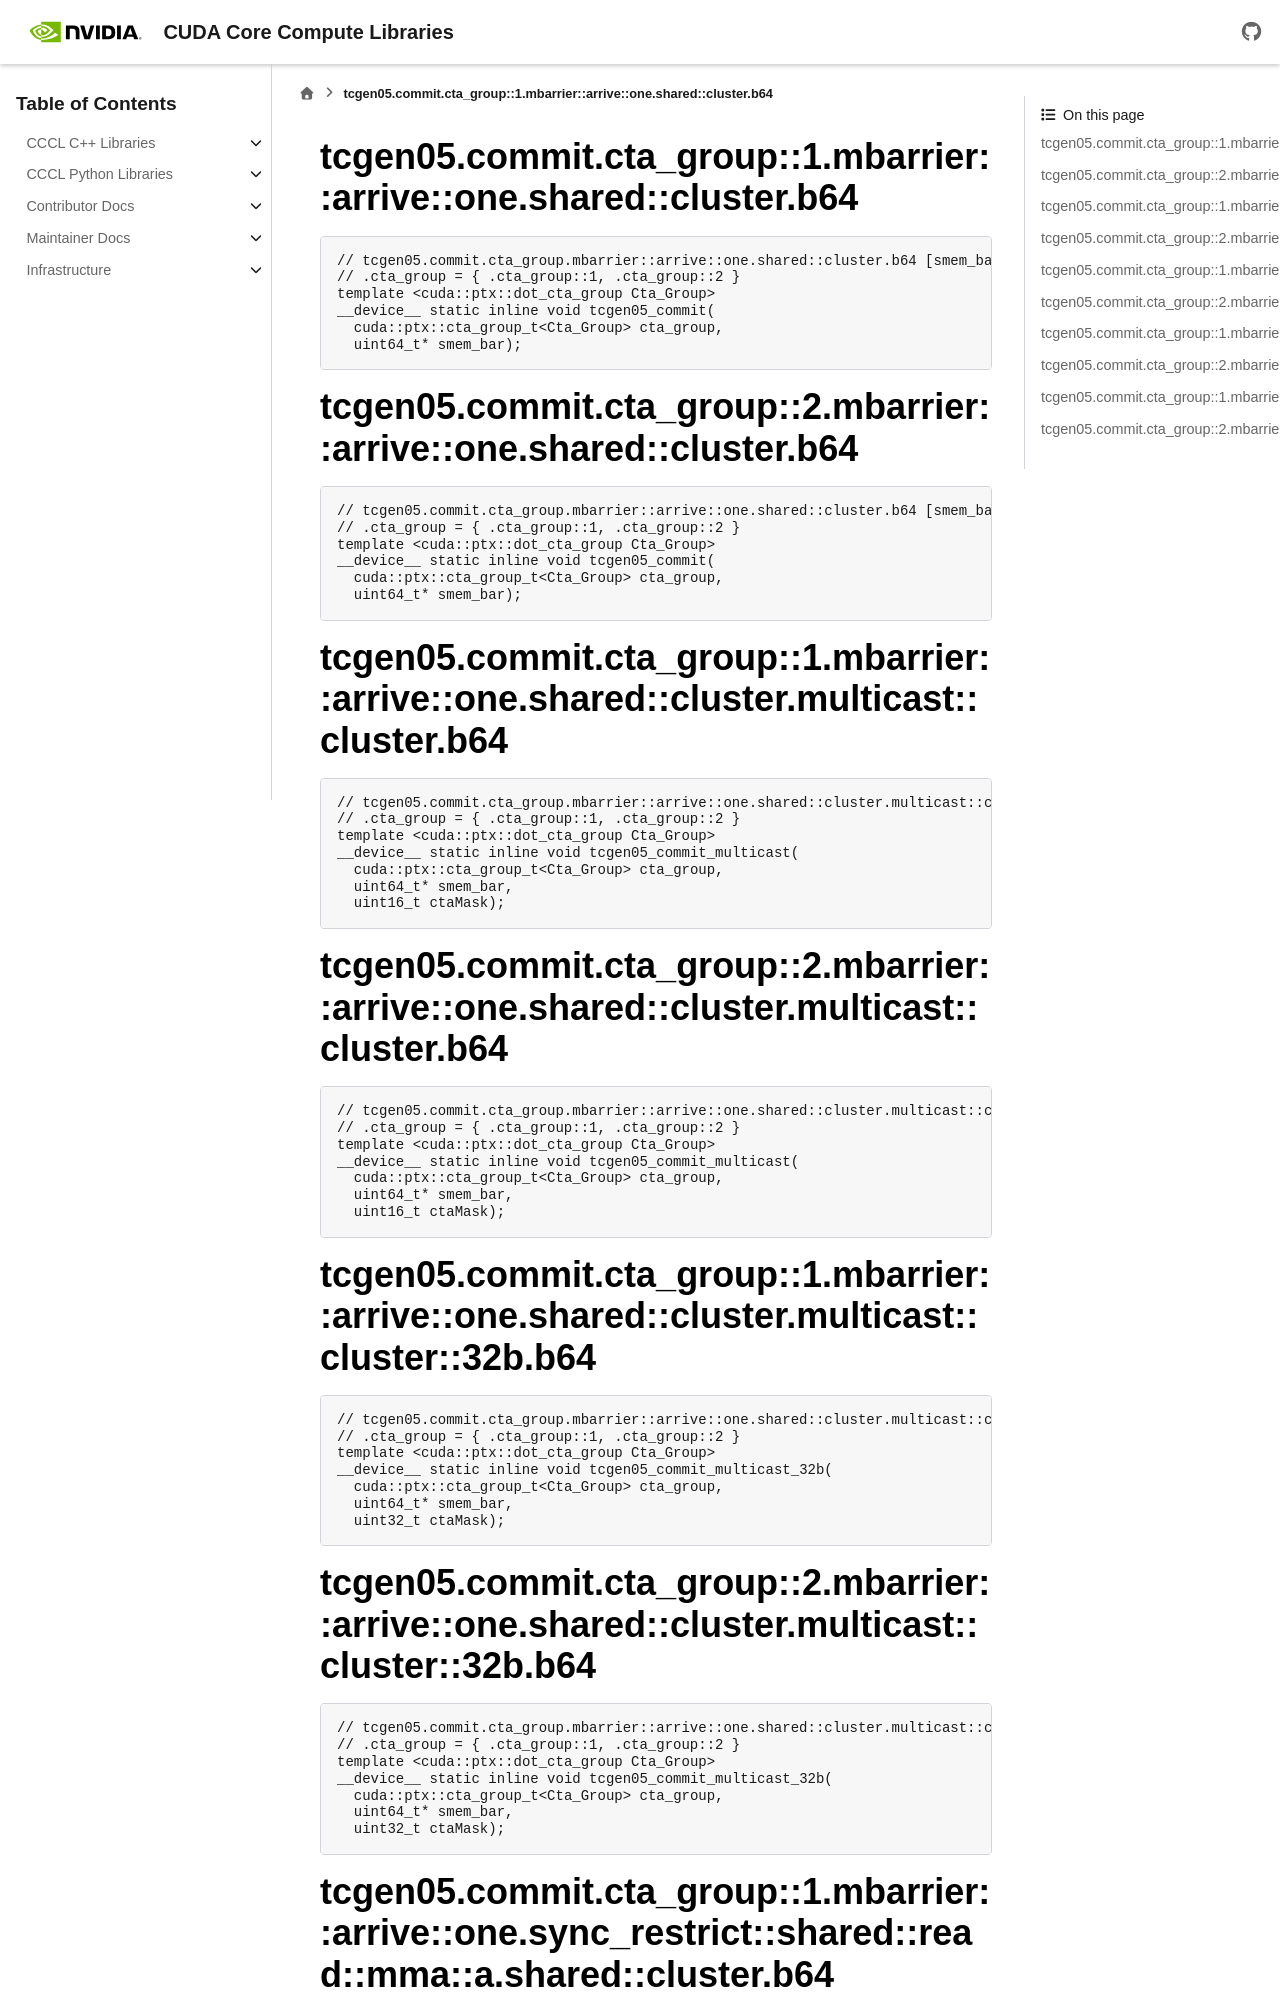

repository: NVIDIA/cccl · page: docs/unstable/libcudacxx/ptx/instructions/generated/tcgen05_commit.html · generator: sphinx

..
   This file was automatically generated. Do not edit.

tcgen05.commit.cta_group::1.mbarrier::arrive::one.shared::cluster.b64
^^^^^^^^^^^^^^^^^^^^^^^^^^^^^^^^^^^^^^^^^^^^^^^^^^^^^^^^^^^^^^^^^^^^^
.. code-block:: cuda

   // tcgen05.commit.cta_group.mbarrier::arrive::one.shared::cluster.b64 [smem_bar]; // PTX ISA 86, SM_100a, SM_100f, SM_103a, SM_103f, SM_107a, SM_107f, SM_110a, SM_110f
   // .cta_group = { .cta_group::1, .cta_group::2 }
   template <cuda::ptx::dot_cta_group Cta_Group>
   __device__ static inline void tcgen05_commit(
     cuda::ptx::cta_group_t<Cta_Group> cta_group,
     uint64_t* smem_bar);

tcgen05.commit.cta_group::2.mbarrier::arrive::one.shared::cluster.b64
^^^^^^^^^^^^^^^^^^^^^^^^^^^^^^^^^^^^^^^^^^^^^^^^^^^^^^^^^^^^^^^^^^^^^
.. code-block:: cuda

   // tcgen05.commit.cta_group.mbarrier::arrive::one.shared::cluster.b64 [smem_bar]; // PTX ISA 86, SM_100a, SM_100f, SM_103a, SM_103f, SM_107a, SM_107f, SM_110a, SM_110f
   // .cta_group = { .cta_group::1, .cta_group::2 }
   template <cuda::ptx::dot_cta_group Cta_Group>
   __device__ static inline void tcgen05_commit(
     cuda::ptx::cta_group_t<Cta_Group> cta_group,
     uint64_t* smem_bar);

tcgen05.commit.cta_group::1.mbarrier::arrive::one.shared::cluster.multicast::cluster.b64
^^^^^^^^^^^^^^^^^^^^^^^^^^^^^^^^^^^^^^^^^^^^^^^^^^^^^^^^^^^^^^^^^^^^^^^^^^^^^^^^^^^^^^^^
.. code-block:: cuda

   // tcgen05.commit.cta_group.mbarrier::arrive::one.shared::cluster.multicast::cluster.b64 [smem_bar], ctaMask; // PTX ISA 86, SM_100a, SM_100f, SM_103a, SM_103f, SM_107a, SM_107f, SM_110a, SM_110f
   // .cta_group = { .cta_group::1, .cta_group::2 }
   template <cuda::ptx::dot_cta_group Cta_Group>
   __device__ static inline void tcgen05_commit_multicast(
     cuda::ptx::cta_group_t<Cta_Group> cta_group,
     uint64_t* smem_bar,
     uint16_t ctaMask);

tcgen05.commit.cta_group::2.mbarrier::arrive::one.shared::cluster.multicast::cluster.b64
^^^^^^^^^^^^^^^^^^^^^^^^^^^^^^^^^^^^^^^^^^^^^^^^^^^^^^^^^^^^^^^^^^^^^^^^^^^^^^^^^^^^^^^^
.. code-block:: cuda

   // tcgen05.commit.cta_group.mbarrier::arrive::one.shared::cluster.multicast::cluster.b64 [smem_bar], ctaMask; // PTX ISA 86, SM_100a, SM_100f, SM_103a, SM_103f, SM_107a, SM_107f, SM_110a, SM_110f
   // .cta_group = { .cta_group::1, .cta_group::2 }
   template <cuda::ptx::dot_cta_group Cta_Group>
   __device__ static inline void tcgen05_commit_multicast(
     cuda::ptx::cta_group_t<Cta_Group> cta_group,
     uint64_t* smem_bar,
     uint16_t ctaMask);

tcgen05.commit.cta_group::1.mbarrier::arrive::one.shared::cluster.multicast::cluster::32b.b64
^^^^^^^^^^^^^^^^^^^^^^^^^^^^^^^^^^^^^^^^^^^^^^^^^^^^^^^^^^^^^^^^^^^^^^^^^^^^^^^^^^^^^^^^^^^^^
.. code-block:: cuda

   // tcgen05.commit.cta_group.mbarrier::arrive::one.shared::cluster.multicast::cluster::32b.b64 [smem_bar], ctaMask; // PTX ISA 94, SM_107a, SM_107f
   // .cta_group = { .cta_group::1, .cta_group::2 }
   template <cuda::ptx::dot_cta_group Cta_Group>
   __device__ static inline void tcgen05_commit_multicast_32b(
     cuda::ptx::cta_group_t<Cta_Group> cta_group,
     uint64_t* smem_bar,
     uint32_t ctaMask);

tcgen05.commit.cta_group::2.mbarrier::arrive::one.shared::cluster.multicast::cluster::32b.b64
^^^^^^^^^^^^^^^^^^^^^^^^^^^^^^^^^^^^^^^^^^^^^^^^^^^^^^^^^^^^^^^^^^^^^^^^^^^^^^^^^^^^^^^^^^^^^
.. code-block:: cuda

   // tcgen05.commit.cta_group.mbarrier::arrive::one.shared::cluster.multicast::cluster::32b.b64 [smem_bar], ctaMask; // PTX ISA 94, SM_107a, SM_107f
   // .cta_group = { .cta_group::1, .cta_group::2 }
   template <cuda::ptx::dot_cta_group Cta_Group>
   __device__ static inline void tcgen05_commit_multicast_32b(
     cuda::ptx::cta_group_t<Cta_Group> cta_group,
     uint64_t* smem_bar,
     uint32_t ctaMask);
